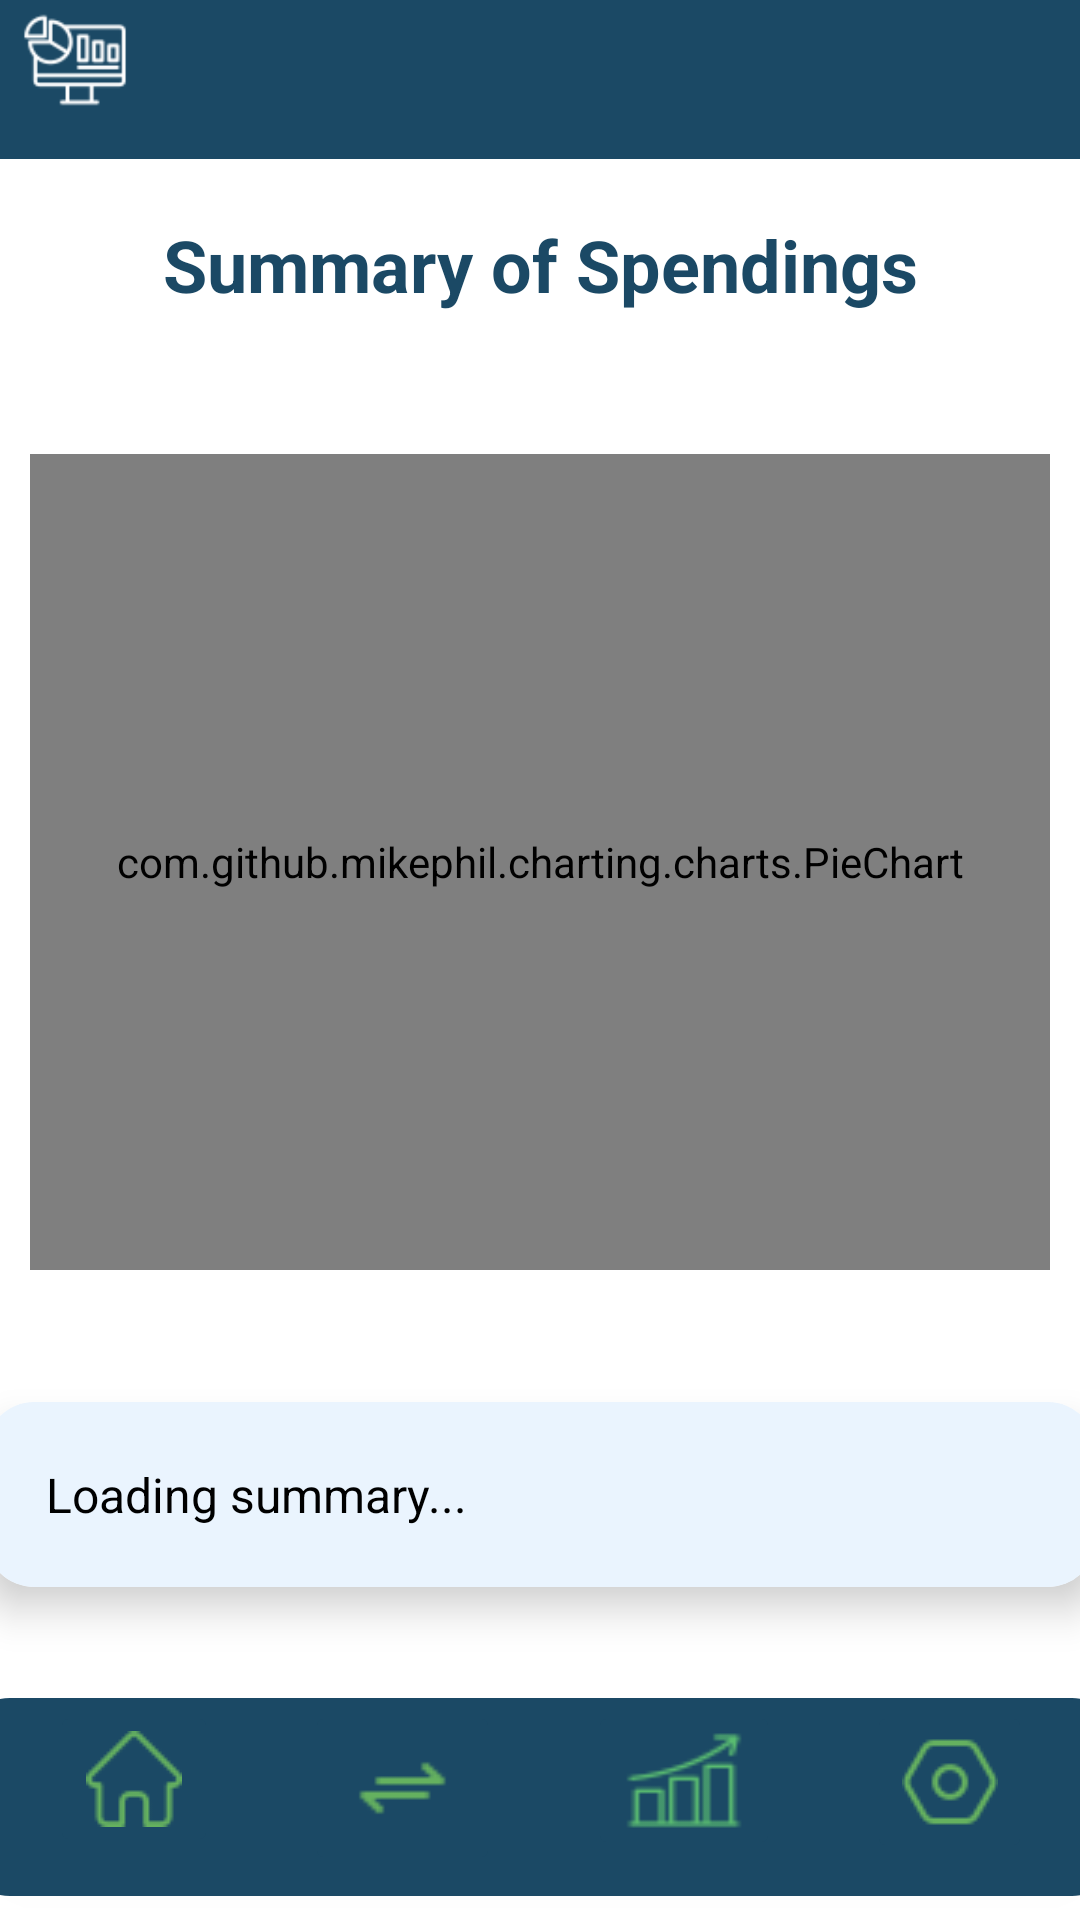

This screen was rendered from an Android layout file. Write that file and the resources it references.
<!-- AndroidManifest.xml: application theme Theme.CoinCatcher -->
<!-- res/layout/activity_summary.xml -->
<?xml version="1.0" encoding="utf-8"?>
<androidx.constraintlayout.widget.ConstraintLayout xmlns:android="http://schemas.android.com/apk/res/android"
    xmlns:app="http://schemas.android.com/apk/res-auto"
    xmlns:tools="http://schemas.android.com/tools"
    android:id="@+id/main"
    android:layout_width="match_parent"
    android:layout_height="match_parent"
    android:background="@color/white">

    

    <androidx.cardview.widget.CardView
        android:id="@+id/cardView10"
        android:layout_width="386dp"
        android:layout_height="66dp"
        android:layout_marginBottom="8dp"
        app:cardCornerRadius="16dp"
        app:layout_constraintBottom_toBottomOf="parent"
        app:layout_constraintEnd_toEndOf="parent"
        app:layout_constraintHorizontal_bias="0.5"
        app:layout_constraintStart_toStartOf="parent">

        <androidx.constraintlayout.widget.ConstraintLayout
            android:layout_width="match_parent"
            android:layout_height="match_parent"
            android:background="@color/purple">

            <ImageButton
                android:id="@+id/settingsButton"
                android:layout_width="55dp"
                android:layout_height="54dp"
                android:layout_marginBottom="11dp"
                android:backgroundTint="@color/purple"
                app:layout_constraintBottom_toBottomOf="parent"
                app:layout_constraintEnd_toEndOf="parent"
                app:layout_constraintHorizontal_bias="0.5"
                app:layout_constraintStart_toEndOf="@+id/btnViewSummary"
                app:layout_constraintTop_toTopOf="@+id/btnViewSummary"
                app:srcCompat="@drawable/setti" />

            <ImageButton
                android:id="@+id/btnViewSummary"
                android:layout_width="64dp"
                android:layout_height="53dp"
                android:layout_marginBottom="12dp"
                android:backgroundTint="@color/purple"
                android:scaleType="fitXY"
                app:layout_constraintBottom_toBottomOf="parent"
                app:layout_constraintEnd_toStartOf="@+id/settingsButton"
                app:layout_constraintHorizontal_bias="0.5"
                app:layout_constraintStart_toEndOf="@+id/viewTransaction"
                app:layout_constraintTop_toTopOf="@+id/viewTransaction"
                app:srcCompat="@drawable/graph" />

            <ImageButton
                android:id="@+id/viewTransaction"
                android:layout_width="65dp"
                android:layout_height="58dp"
                android:layout_marginBottom="7dp"
                android:backgroundTint="@color/purple"
                android:scaleType="fitXY"
                app:layout_constraintBottom_toBottomOf="parent"
                app:layout_constraintEnd_toStartOf="@+id/btnViewSummary"
                app:layout_constraintHorizontal_bias="0.5"
                app:layout_constraintStart_toEndOf="@+id/btnHome"
                app:layout_constraintTop_toTopOf="@+id/btnHome"
                app:srcCompat="@drawable/tran" />

            <ImageButton
                android:id="@+id/btnHome"
                android:layout_width="wrap_content"
                android:layout_height="wrap_content"
                android:layout_marginBottom="13dp"
                android:backgroundTint="@color/purple"
                app:layout_constraintBottom_toBottomOf="parent"
                app:layout_constraintEnd_toStartOf="@+id/viewTransaction"
                app:layout_constraintHorizontal_bias="0.5"
                app:layout_constraintStart_toStartOf="parent"
                app:srcCompat="@drawable/ho" />

        </androidx.constraintlayout.widget.ConstraintLayout>
    </androidx.cardview.widget.CardView>

    <FrameLayout
        android:layout_width="match_parent"
        android:layout_height="53dp"
        app:layout_constraintEnd_toEndOf="parent"
        app:layout_constraintStart_toStartOf="parent"
        app:layout_constraintTop_toTopOf="parent">

        <androidx.constraintlayout.widget.ConstraintLayout
            android:layout_width="match_parent"
            android:layout_height="match_parent"
            android:background="@color/purple">

            <ImageView
                android:id="@+id/imageView18"
                android:layout_width="50dp"
                android:layout_height="40dp"
                app:layout_constraintStart_toStartOf="parent"
                app:layout_constraintTop_toTopOf="parent"
                app:srcCompat="@drawable/analysis" />
        </androidx.constraintlayout.widget.ConstraintLayout>
    </FrameLayout>

    
    <TextView
        android:id="@+id/textTitle"
        android:layout_width="0dp"
        android:layout_height="wrap_content"
        android:layout_marginTop="72dp"
        android:gravity="center"
        android:text="@string/summary_ti"
        android:textColor="@color/purple"
        android:textSize="24sp"
        android:textStyle="bold"
        app:layout_constraintEnd_toEndOf="parent"
        app:layout_constraintHorizontal_bias="0.0"
        app:layout_constraintStart_toStartOf="parent"
        app:layout_constraintTop_toTopOf="parent" />

    <com.github.mikephil.charting.charts.PieChart
        android:id="@+id/pieChart"
        android:layout_width="0dp"
        android:layout_height="0dp"
        android:layout_marginLeft="10dp"
        android:layout_marginTop="16dp"
        android:layout_marginRight="10dp"
        android:layout_marginBottom="8dp"
        app:layout_constraintBottom_toTopOf="@id/summaryCard"
        app:layout_constraintDimensionRatio="1:0.8"
        app:layout_constraintEnd_toEndOf="parent"
        app:layout_constraintStart_toStartOf="parent"
        app:layout_constraintTop_toBottomOf="@id/textTitle" />


    
    <androidx.cardview.widget.CardView
        android:id="@+id/summaryCard"
        android:layout_width="370dp"
        android:layout_height="wrap_content"
        android:layout_marginTop="5dp"
        android:layout_marginBottom="80dp"
        app:cardBackgroundColor="@android:color/white"
        app:cardCornerRadius="16dp"
        app:cardElevation="8dp"
        app:layout_constraintBottom_toBottomOf="parent"
        app:layout_constraintEnd_toEndOf="parent"
        app:layout_constraintStart_toStartOf="parent"
        app:layout_constraintTop_toBottomOf="@id/pieChart">

        <TextView
            android:id="@+id/textSummary"
            android:layout_width="match_parent"
            android:layout_height="wrap_content"
            android:background="@color/blue"
            android:lineSpacingExtra="6dp"
            android:padding="20dp"
            android:text="Loading summary..."
            android:textColor="@color/black"
            android:textSize="16sp"
            android:textStyle="normal" />

    </androidx.cardview.widget.CardView>




</androidx.constraintlayout.widget.ConstraintLayout>
<!-- resources referenced by this layout -->
<resources>
  <color name="black">#FF000000</color>
  <color name="blue">#EAF4FE</color>
  <color name="purple">#1b4965</color>
  <color name="white">#FFFFFFFF</color>
  <!-- drawable analysis: png bitmap (drawable, 1546 bytes) -->
  <!-- drawable graph: png bitmap (drawable, 852 bytes) -->
  <!-- drawable ho: png bitmap (drawable, 854 bytes) -->
  <!-- drawable setti: png bitmap (drawable, 1294 bytes) -->
  <!-- drawable tran: png bitmap (drawable, 380 bytes) -->
  <string name="summary_ti">Summary of Spendings</string>
  <style name="Theme.CoinCatcher" parent="Base.Theme.CoinCatcher" />
  <style name="Base.Theme.CoinCatcher" parent="Theme.Material3.DayNight.NoActionBar">
          
          
      </style>
</resources>
